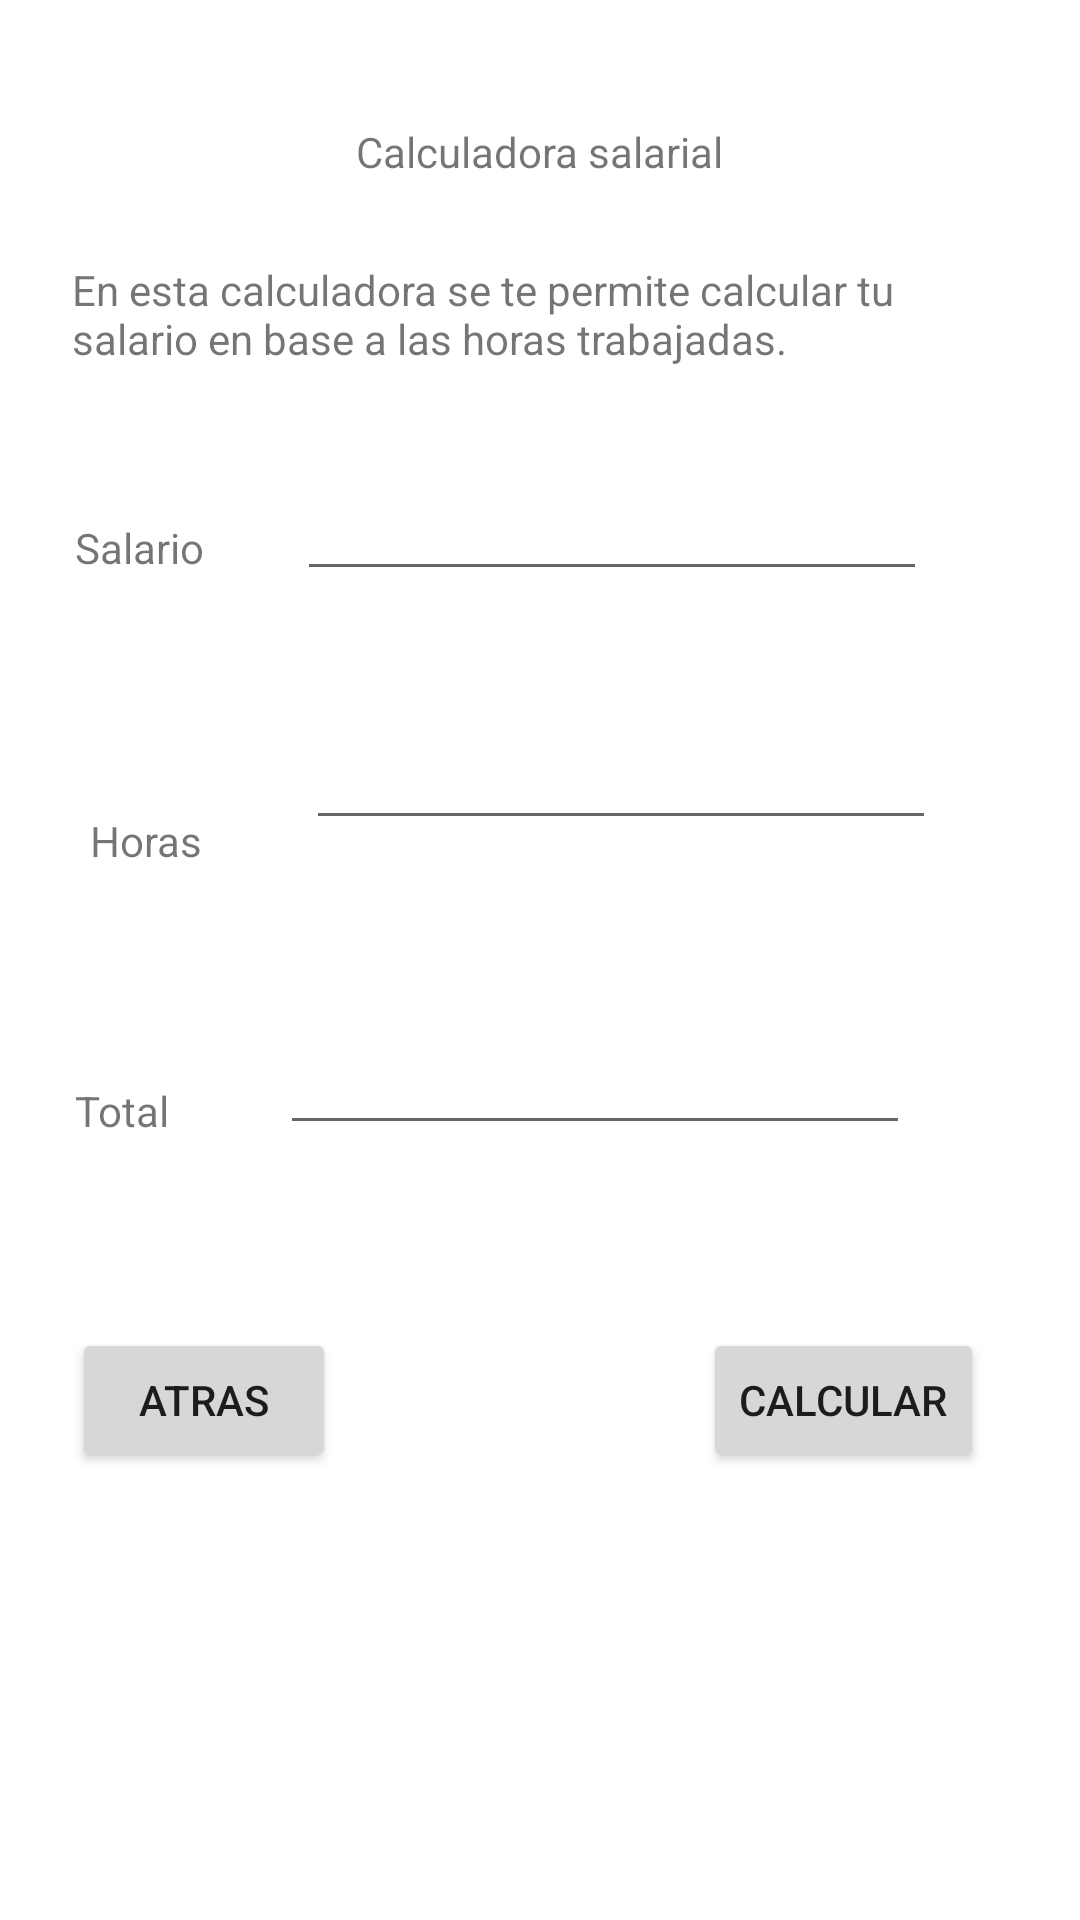

Reconstruct the res/layout file that produces this screen, plus the resources it refers to.
<!-- AndroidManifest.xml: application theme Theme.CamMovil1 -->
<!-- res/layout/activity_punto1.xml -->
<?xml version="1.0" encoding="utf-8"?>
<androidx.constraintlayout.widget.ConstraintLayout xmlns:android="http://schemas.android.com/apk/res/android"
    xmlns:app="http://schemas.android.com/apk/res-auto"
    xmlns:tools="http://schemas.android.com/tools"
    android:layout_width="match_parent"
    android:layout_height="match_parent"
    tools:context=".Punto1">

    <TextView
        android:id="@+id/textView2"
        android:layout_width="wrap_content"
        android:layout_height="wrap_content"
        android:layout_marginTop="41dp"
        android:text="Calculadora salarial"
        app:layout_constraintEnd_toEndOf="parent"
        app:layout_constraintStart_toStartOf="parent"
        app:layout_constraintTop_toTopOf="parent" />

    <TextView
        android:id="@+id/textView4"
        android:layout_width="0dp"
        android:layout_height="41dp"
        android:layout_marginStart="24dp"
        android:layout_marginTop="46dp"
        android:layout_marginEnd="24dp"
        android:layout_marginBottom="45dp"
        android:text="En esta calculadora se te permite calcular tu salario en base a las horas trabajadas."
        app:layout_constraintBottom_toTopOf="@+id/textView5"
        app:layout_constraintEnd_toEndOf="parent"
        app:layout_constraintStart_toStartOf="parent"
        app:layout_constraintTop_toTopOf="@+id/textView2" />

    <TextView
        android:id="@+id/textView5"
        android:layout_width="wrap_content"
        android:layout_height="wrap_content"
        android:layout_marginStart="25dp"
        android:layout_marginTop="173dp"
        android:text="Salario"
        app:layout_constraintStart_toStartOf="parent"
        app:layout_constraintTop_toTopOf="parent" />

    <EditText
        android:id="@+id/salario"
        android:layout_width="wrap_content"
        android:layout_height="wrap_content"
        android:layout_marginStart="31dp"
        android:ems="10"
        android:inputType="number"
        android:minHeight="48dp"
        app:layout_constraintBottom_toTopOf="@+id/textView5"
        app:layout_constraintStart_toEndOf="@+id/textView5"
        app:layout_constraintTop_toTopOf="@+id/textView5"
        tools:ignore="SpeakableTextPresentCheck" />

    <TextView
        android:id="@+id/textView6"
        android:layout_width="wrap_content"
        android:layout_height="wrap_content"
        android:layout_marginStart="30dp"
        android:text="Horas"
        app:layout_constraintBottom_toBottomOf="@+id/horas"
        app:layout_constraintStart_toStartOf="parent"
        app:layout_constraintTop_toBottomOf="@+id/horas" />

    <EditText
        android:id="@+id/horas"
        android:layout_width="wrap_content"
        android:layout_height="wrap_content"
        android:layout_marginStart="3dp"
        android:layout_marginTop="35dp"
        android:ems="10"
        android:inputType="number"
        android:minHeight="48dp"
        app:layout_constraintStart_toStartOf="@+id/salario"
        app:layout_constraintTop_toBottomOf="@+id/salario"
        tools:ignore="SpeakableTextPresentCheck" />

    <TextView
        android:id="@+id/textView7"
        android:layout_width="wrap_content"
        android:layout_height="wrap_content"
        android:layout_marginStart="25dp"
        android:layout_marginBottom="2dp"
        android:text="Total"
        app:layout_constraintBottom_toBottomOf="@+id/Resultado"
        app:layout_constraintStart_toStartOf="parent" />

    <EditText
        android:id="@+id/Resultado"
        android:layout_width="wrap_content"
        android:layout_height="wrap_content"
        android:layout_marginStart="37dp"
        android:layout_marginTop="44dp"
        android:ems="10"
        android:inputType="textPersonName"
        android:minHeight="48dp"
        app:layout_constraintStart_toEndOf="@+id/textView7"
        app:layout_constraintTop_toBottomOf="@+id/textView6"
        tools:ignore="SpeakableTextPresentCheck" />

    <Button
        android:id="@+id/calcular"
        android:layout_width="wrap_content"
        android:layout_height="wrap_content"
        android:layout_marginTop="61dp"
        android:layout_marginEnd="32dp"
        android:onClick="calcular"
        android:text="Calcular"
        app:layout_constraintEnd_toEndOf="parent"
        app:layout_constraintTop_toBottomOf="@+id/Resultado" />

    <Button
        android:id="@+id/atras"
        android:layout_width="wrap_content"
        android:layout_height="wrap_content"
        android:layout_marginStart="24dp"
        android:layout_marginTop="61dp"
        android:onClick="atras"
        android:text="Atras"
        app:layout_constraintStart_toStartOf="parent"
        app:layout_constraintTop_toBottomOf="@+id/Resultado" />

</androidx.constraintlayout.widget.ConstraintLayout>
<!-- resources referenced by this layout -->
<resources>
  <style name="Theme.CamMovil1" parent="Theme.MaterialComponents.DayNight.DarkActionBar">
          
          <item name="colorPrimary">@color/purple_500</item>
          <item name="colorPrimaryVariant">@color/purple_700</item>
          <item name="colorOnPrimary">@color/white</item>
          
          <item name="colorSecondary">@color/teal_200</item>
          <item name="colorSecondaryVariant">@color/teal_700</item>
          <item name="colorOnSecondary">@color/black</item>
          
          <item name="android:statusBarColor" tools:targetApi="l">?attr/colorPrimaryVariant</item>
          
      </style>
  <!-- not gathered from this repository: default colours our renderer supplied (Android Studio template values) -->
  <color name="purple_500">#FF6200EE</color>
  <color name="purple_700">#FF3700B3</color>
  <color name="teal_200">#FF03DAC5</color>
  <color name="teal_700">#FF018786</color>
  <color name="black">#FF000000</color>
  <color name="white">#FFFFFFFF</color>
</resources>
